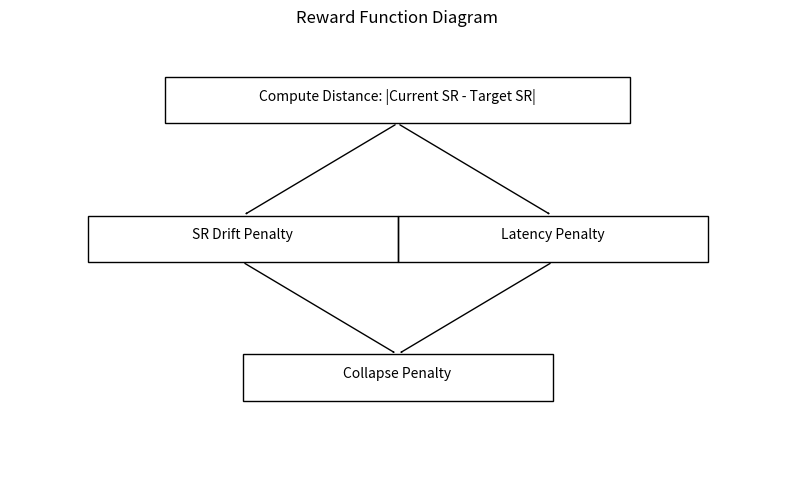

Generate this figure with matplotlib:
import matplotlib.pyplot as plt
from matplotlib.patches import Rectangle, FancyArrowPatch

# Code to generate English diagram
fig, ax = plt.subplots(figsize=(10, 6))
ax.axis('off')

ax.add_patch(Rectangle((0.2, 0.8), 0.6, 0.1, fill=False))
ax.text(0.5, 0.85, 'Compute Distance: |Current SR - Target SR|', ha='center')

ax.add_patch(Rectangle((0.1, 0.5), 0.4, 0.1, fill=False))
ax.text(0.3, 0.55, 'SR Drift Penalty', ha='center')

ax.add_patch(Rectangle((0.5, 0.5), 0.4, 0.1, fill=False))
ax.text(0.7, 0.55, 'Latency Penalty', ha='center')

ax.add_patch(Rectangle((0.3, 0.2), 0.4, 0.1, fill=False))
ax.text(0.5, 0.25, 'Collapse Penalty', ha='center')

ax.add_patch(FancyArrowPatch((0.5, 0.8), (0.3, 0.6), arrowstyle='->'))
ax.add_patch(FancyArrowPatch((0.5, 0.8), (0.7, 0.6), arrowstyle='->'))
ax.add_patch(FancyArrowPatch((0.3, 0.5), (0.5, 0.3), arrowstyle='->'))
ax.add_patch(FancyArrowPatch((0.7, 0.5), (0.5, 0.3), arrowstyle='->'))

plt.title('Reward Function Diagram')
plt.savefig('reward_function_diagram.png')
plt.close()
# Explanation: Reward composition diagram.
